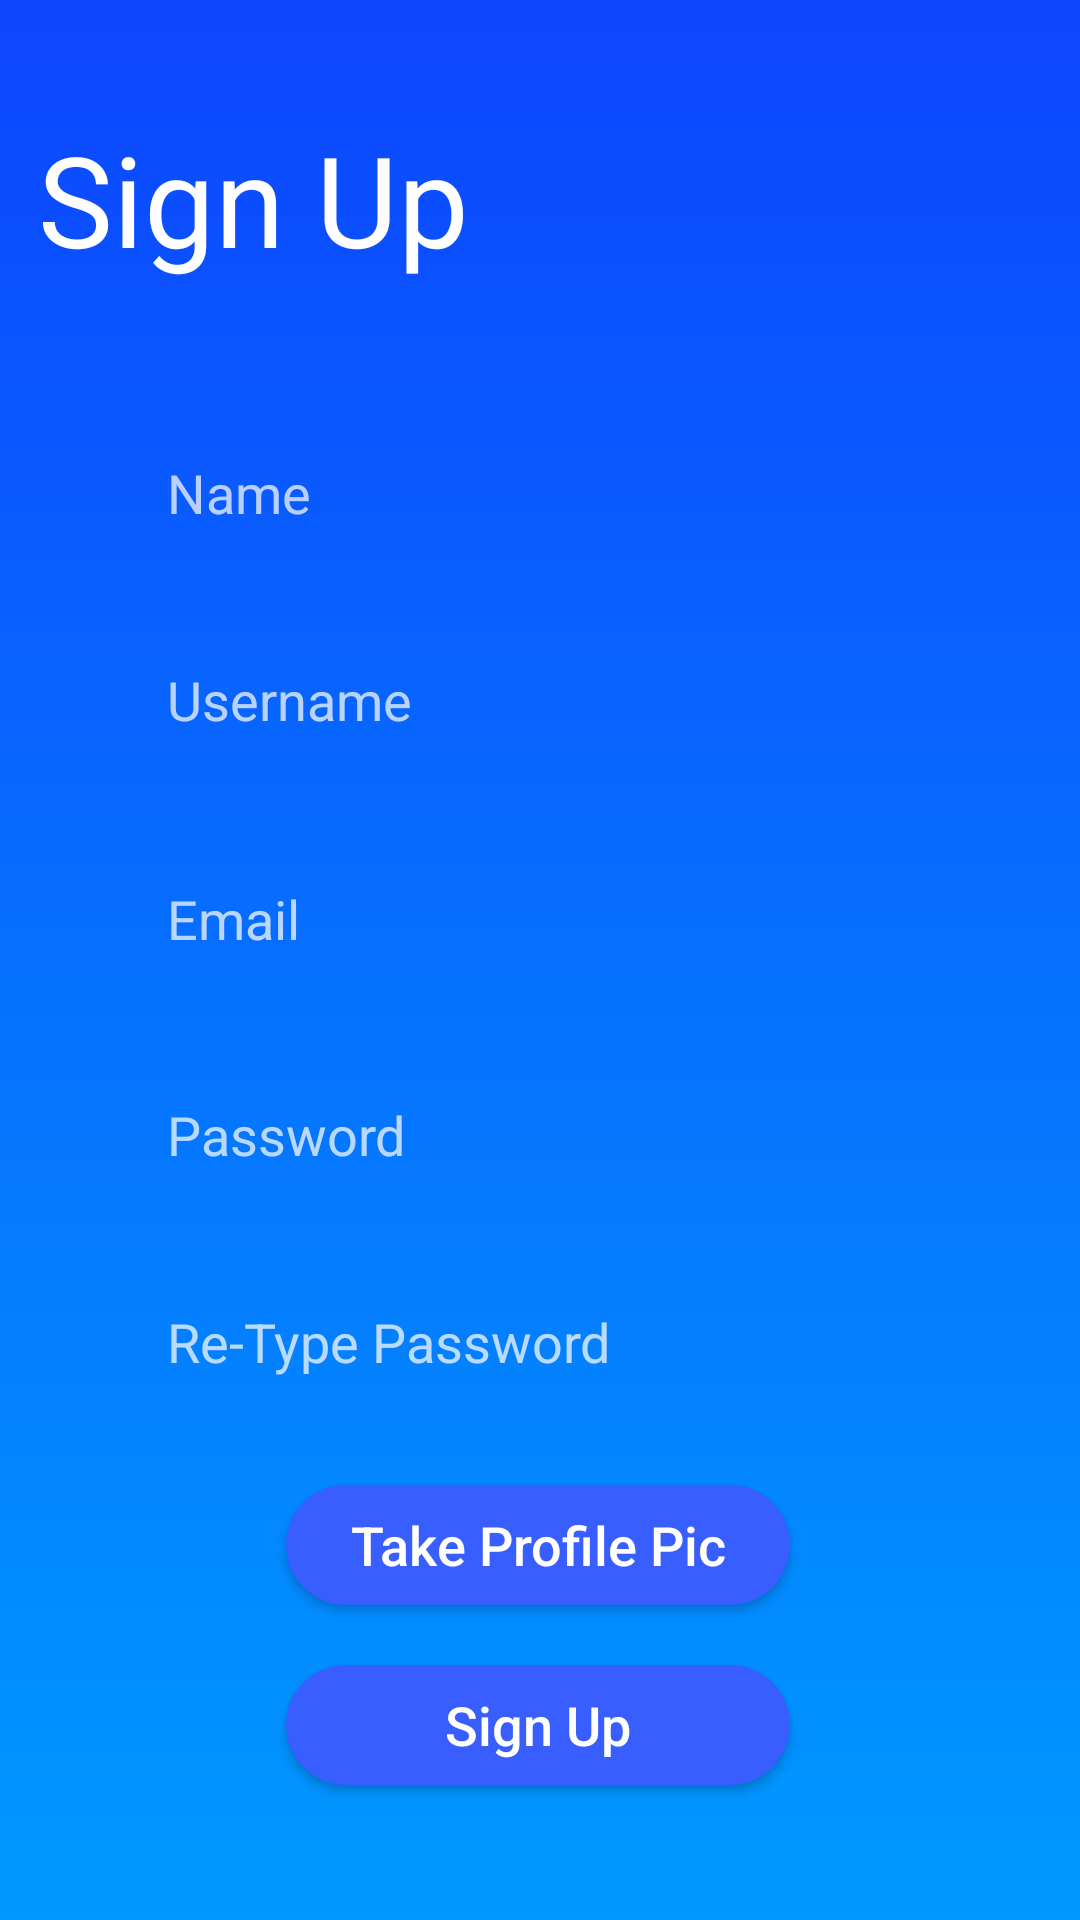

Layout XML and referenced resources for this Android screen:
<!-- AndroidManifest.xml: application theme AppTheme -->
<!-- res/layout/activity_sign_up.xml -->
<?xml version="1.0" encoding="utf-8"?>
<androidx.constraintlayout.widget.ConstraintLayout xmlns:android="http://schemas.android.com/apk/res/android"
    xmlns:app="http://schemas.android.com/apk/res-auto"
    xmlns:tools="http://schemas.android.com/tools"
    android:layout_width="match_parent"
    android:layout_height="match_parent"
    android:background="@drawable/bgsign"
    tools:context=".activity.SignUp">


    <TextView
        android:id="@+id/textView2"
        android:layout_width="wrap_content"
        android:layout_height="wrap_content"
        android:lineSpacingExtra="6dp"
        android:text="Sign Up"
        android:textColor="#FFF"
        android:textSize="42sp"
        app:layout_constraintBottom_toBottomOf="parent"
        app:layout_constraintEnd_toEndOf="parent"
        app:layout_constraintHorizontal_bias="0.059"
        app:layout_constraintStart_toStartOf="parent"
        app:layout_constraintTop_toTopOf="parent"
        app:layout_constraintVertical_bias="0.065" />

    <EditText
        android:id="@+id/reg_email"
        android:layout_width="288dp"
        android:layout_height="50dp"
        android:background="@drawable/textshade"
        android:hint="Email"

        android:inputType="textEmailAddress"
        android:paddingLeft="20dp"
        android:paddingTop="10dp"
        android:paddingBottom="10dp"
        android:textColorHint="#B7ffffff"
        app:layout_constraintBottom_toBottomOf="parent"
        app:layout_constraintEnd_toEndOf="parent"
        app:layout_constraintHorizontal_bias="0.495"
        app:layout_constraintStart_toStartOf="parent"
        app:layout_constraintTop_toTopOf="parent"
        app:layout_constraintVertical_bias="0.477" />

    <EditText
        android:id="@+id/reg_name"
        android:layout_width="288dp"
        android:layout_height="50dp"
        android:background="@drawable/textshade"
        android:hint="Name"
        android:inputType="textPersonName"

        android:paddingLeft="20dp"
        android:paddingTop="10dp"
        android:paddingBottom="10dp"
        android:textColorHint="#B7ffffff"
        app:layout_constraintBottom_toBottomOf="parent"
        app:layout_constraintEnd_toEndOf="parent"
        app:layout_constraintHorizontal_bias="0.495"
        app:layout_constraintStart_toStartOf="parent"
        app:layout_constraintTop_toTopOf="parent"
        app:layout_constraintVertical_bias="0.236" />

    <EditText
        android:id="@+id/reg_username"
        android:layout_width="288dp"
        android:layout_height="50dp"
        android:background="@drawable/textshade"
        android:hint="Username"
        android:inputType="textPersonName"

        android:paddingLeft="20dp"
        android:paddingTop="10dp"
        android:paddingBottom="10dp"
        android:textColorHint="#B7ffffff"
        app:layout_constraintBottom_toBottomOf="parent"
        app:layout_constraintEnd_toEndOf="parent"
        app:layout_constraintHorizontal_bias="0.495"
        app:layout_constraintStart_toStartOf="parent"
        app:layout_constraintTop_toTopOf="parent"
        app:layout_constraintVertical_bias="0.353" />

    <EditText
        android:id="@+id/reg_password"
        android:layout_width="288dp"
        android:layout_height="50dp"
        android:background="@drawable/textshade"
        android:hint="Password"
        android:inputType="textPassword"

        android:paddingLeft="20dp"
        android:paddingTop="10dp"
        android:paddingBottom="10dp"
        android:textColorHint="#B7ffffff"
        app:layout_constraintBottom_toBottomOf="parent"
        app:layout_constraintEnd_toEndOf="parent"
        app:layout_constraintHorizontal_bias="0.495"
        app:layout_constraintStart_toStartOf="parent"
        app:layout_constraintTop_toTopOf="parent"
        app:layout_constraintVertical_bias="0.599" />

    <EditText
        android:id="@+id/reg_rpassword"
        android:layout_width="288dp"
        android:layout_height="50dp"
        android:background="@drawable/textshade"
        android:hint="Re-Type Password"
        android:inputType="textPassword"

        android:paddingLeft="20dp"
        android:paddingTop="10dp"
        android:paddingBottom="10dp"
        android:textColorHint="#B7ffffff"
        app:layout_constraintBottom_toBottomOf="parent"
        app:layout_constraintEnd_toEndOf="parent"
        app:layout_constraintHorizontal_bias="0.495"
        app:layout_constraintStart_toStartOf="parent"
        app:layout_constraintTop_toTopOf="parent"
        app:layout_constraintVertical_bias="0.716" />

    <Button
        android:id="@+id/camera_button"
        android:layout_width="168dp"
        android:layout_height="40dp"
        android:background="@drawable/valibtn"
        android:text="Take Profile Pic"
        android:textAllCaps="false"
        android:textColor="#fff"
        android:textSize="18sp"
        app:layout_constraintBottom_toBottomOf="parent"
        app:layout_constraintEnd_toEndOf="parent"
        app:layout_constraintHorizontal_bias="0.497"
        app:layout_constraintStart_toStartOf="parent"
        app:layout_constraintTop_toTopOf="parent"
        app:layout_constraintVertical_bias="0.825" />
    <Button
        android:id="@+id/sign_button"
        android:layout_width="168dp"
        android:layout_height="40dp"
        android:background="@drawable/valibtn"
        android:text="Sign Up"
        android:textAllCaps="false"
        android:textColor="#fff"
        android:textSize="18sp"
        app:layout_constraintBottom_toBottomOf="parent"
        app:layout_constraintEnd_toEndOf="parent"
        app:layout_constraintHorizontal_bias="0.497"
        app:layout_constraintStart_toStartOf="parent"
        app:layout_constraintTop_toTopOf="parent"
        app:layout_constraintVertical_bias="0.925" />

</androidx.constraintlayout.widget.ConstraintLayout>
<!-- resources referenced by this layout -->
<resources>
  <!-- drawable bgsign (drawable) -->
  <?xml version="1.0" encoding="utf-8"?>
  <shape xmlns:android="http://schemas.android.com/apk/res/android">
      <gradient
          android:startColor="#0D45FF"
          android:endColor="#0099ff"
          android:angle="270"
          />
  </shape>
  <!-- drawable valibtn (drawable) -->
  <?xml version="1.0" encoding="utf-8"?>
  <shape xmlns:android="http://schemas.android.com/apk/res/android">
      <solid
          android:color="#385EFF"
          />
      <corners
          android:radius="200dp"
          />
  </shape>
  <style name="AppTheme" parent="Theme.AppCompat.Light.NoActionBar">
          
          <item name="colorPrimary">@color/colorPrimary</item>
          <item name="colorPrimaryDark">@color/colorPrimaryDark</item>
          <item name="colorAccent">@color/colorAccent</item>
  
          <item name="android:windowContentTransitions" tools:ignore="NewApi">true</item>
          
          <item name="alertDialogTheme">@style/MyAlertDialogStyle</item>
          <item name="alertDialogStyle">@style/MyAlertDialogStyle</item>
  
  
      </style>
  <color name="colorPrimary">#6200EE</color>
  <color name="colorPrimaryDark">#3700B3</color>
  <color name="colorAccent">#03DAC5</color>
  <style name="MyAlertDialogStyle" parent="Theme.AppCompat.Light.Dialog.Alert">
          <item name="android:background">@color/colorPrimaryDark</item>
          <item name="buttonBarPositiveButtonStyle">@style/MyAlertDialogButtonStyle</item>
          <item name="buttonBarNegativeButtonStyle">@style/MyAlertDialogButtonStyle</item>
          <item name="buttonBarNeutralButtonStyle">@style/MyAlertDialogButtonStyle</item>
      </style>
  <style name="MyAlertDialogButtonStyle" parent="@style/Widget.AppCompat.Button.ButtonBar.AlertDialog">
          <item name="android:textColor">@color/colorAccent</item>
          <item name="android:textSize">20dp</item>
      </style>
</resources>
